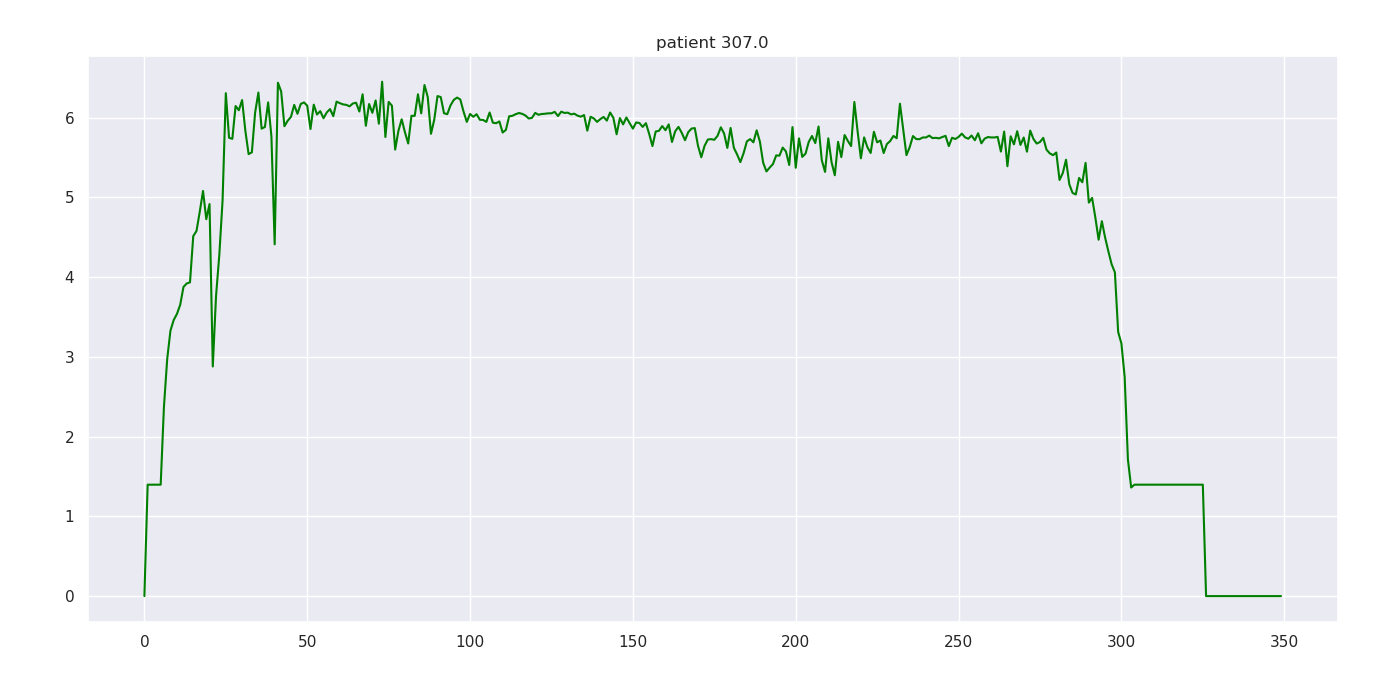

Data behind this chart, as committed beside it:
307.000000, 0.000000, 0.000000, nan, 0.000000
307, 1, 0.000000, nan, 1.397
307, 2, 0.000000, nan, 1.397
307, 3, 0.000000, nan, 1.397
307, 4, 64, nan, 1.397
307, 5, 131.2, nan, 1.397
307, 6, 43.2, nan, 2.374
307, 7, 41.4, nan, 2.971
307, 8, 14.4, nan, 3.329
307, 9, 33.4, nan, 3.462
307, 10, 33, nan, 3.539
307, 11, 32.2, nan, 3.654
307, 12, 29.4, nan, 3.877
307, 13, 34.2, nan, 3.921
307, 14, 54.2, nan, 3.934
307, 15, 61.6, nan, 4.514
307, 16, 41.8, nan, 4.579
307, 17, 41.2, nan, 4.82
307, 18, 40, nan, 5.08
307, 19, 0.000000, nan, 4.726
307, 20, 12.6, nan, 4.916
307, 21, 26.6, nan, 2.879
307, 22, 26.8, nan, 3.764
307, 23, 26, nan, 4.277
307, 24, 26, nan, 4.959
307, 25, 25.8, nan, 6.307
307, 26, 25.4, nan, 5.747
307, 27, 26.4, nan, 5.734
307, 28, 23.6, nan, 6.146
307, 29, 16.2, nan, 6.093
307, 30, 33.2, nan, 6.22
307, 31, 24.4, nan, 5.835
307, 32, 24.2, nan, 5.542
307, 33, 22.4, nan, 5.565
307, 34, 24, nan, 6.064
307, 35, 23.8, nan, 6.315
307, 36, 23.8, nan, 5.862
307, 37, 23.4, nan, 5.883
307, 38, 23.6, nan, 6.191
307, 39, 23, nan, 5.765
307, 40, 23.2, nan, 4.411
307, 41, 23.2, nan, 6.438
307, 42, 24.6, nan, 6.327
307, 43, 22.8, nan, 5.892
307, 44, 22.6, nan, 5.961
307, 45, 22.6, nan, 6.009
307, 46, 21, nan, 6.16
307, 47, 22.4, nan, 6.049
307, 48, 22.6, nan, 6.172
307, 49, 22.4, nan, 6.191
307, 50, 22, nan, 6.15
307, 51, 22.2, nan, 5.857
307, 52, 22.2, nan, 6.163
307, 53, 21.8, nan, 6.039
307, 54, 22, nan, 6.081
307, 55, 46.2, nan, 5.992
307, 56, 55.8, nan, 6.066
307, 57, 33.8, nan, 6.107
307, 58, 33.6, nan, 6.019
307, 59, 33.2, nan, 6.2
307, 60, 32.8, nan, 6.182
... 289 more rows
